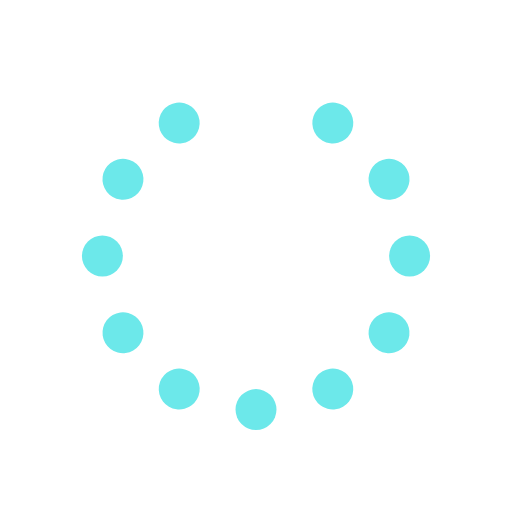
t = 0.00 s
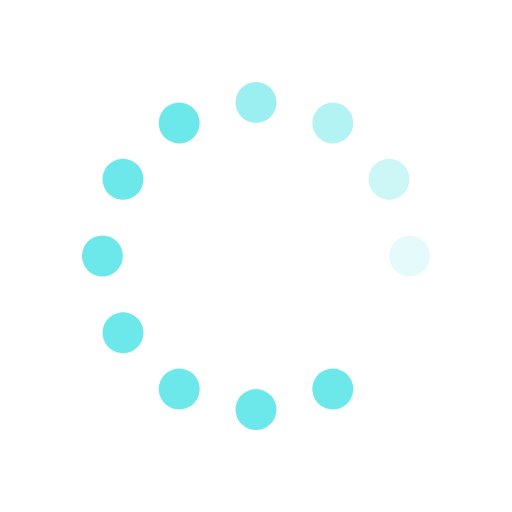
t = 0.67 s
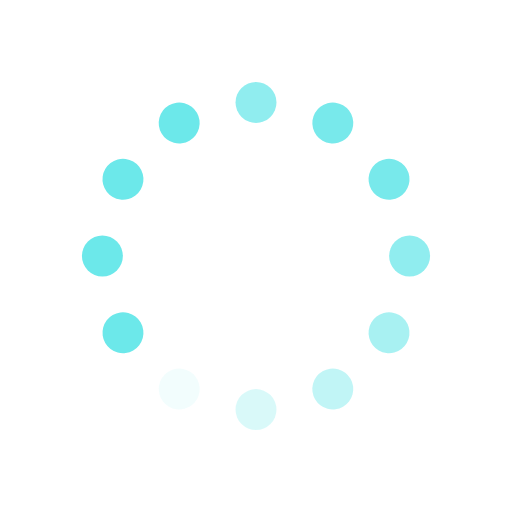
t = 1.25 s
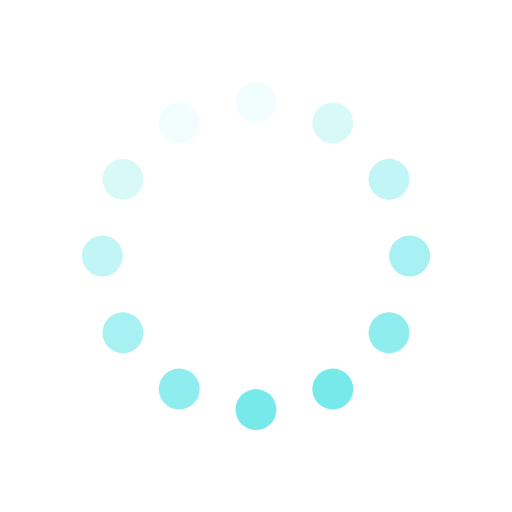
t = 1.92 s
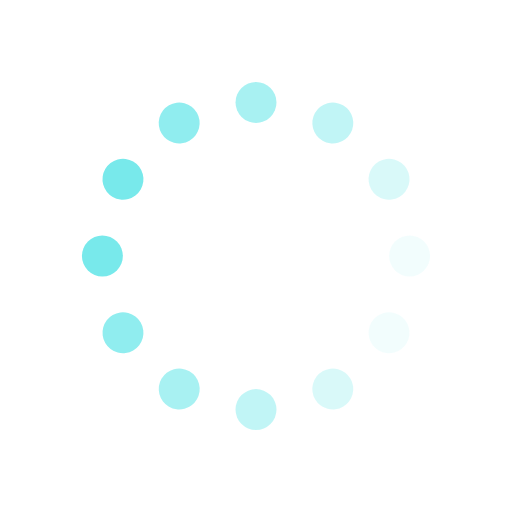
t = 2.58 s
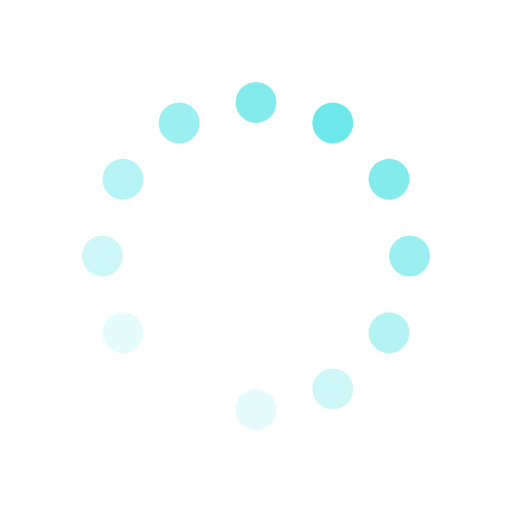
t = 3.17 s

The animated SVG that drew these frames (rendered in a browser with its animation timeline set to each time). Animation: 12 SMIL elements (animate=12); one cycle of 3.83 s, repeats indefinitely.

<svg id="spinnerLoaderRef" xmlns="http://www.w3.org/2000/svg" xmlns:xlink="http://www.w3.org/1999/xlink" viewBox="0 0 100 100" width="100" height="100" overflow="visible" fill="#6ce8ea" stroke="none" class="single-loader"><defs> <circle id="spinner" r="4" cx="50" cy="50" transform="translate(0 -30)"/>    </defs> <use xmlns:xlink="http://www.w3.org/1999/xlink" xlink:href="#spinner" transform="rotate(0 50 50)"><animate attributeName="opacity" values="0;1;0" dur="2s" begin="0s" repeatCount="indefinite"/>    </use><use xmlns:xlink="http://www.w3.org/1999/xlink" xlink:href="#spinner" transform="rotate(30 50 50)"><animate attributeName="opacity" values="0;1;0" dur="2s" begin="0.16666666666666666s" repeatCount="indefinite"/>    </use><use xmlns:xlink="http://www.w3.org/1999/xlink" xlink:href="#spinner" transform="rotate(60 50 50)"><animate attributeName="opacity" values="0;1;0" dur="2s" begin="0.3333333333333333s" repeatCount="indefinite"/>    </use><use xmlns:xlink="http://www.w3.org/1999/xlink" xlink:href="#spinner" transform="rotate(90 50 50)"><animate attributeName="opacity" values="0;1;0" dur="2s" begin="0.5s" repeatCount="indefinite"/>    </use><use xmlns:xlink="http://www.w3.org/1999/xlink" xlink:href="#spinner" transform="rotate(120 50 50)"><animate attributeName="opacity" values="0;1;0" dur="2s" begin="0.6666666666666666s" repeatCount="indefinite"/>    </use><use xmlns:xlink="http://www.w3.org/1999/xlink" xlink:href="#spinner" transform="rotate(150 50 50)"><animate attributeName="opacity" values="0;1;0" dur="2s" begin="0.8333333333333334s" repeatCount="indefinite"/>    </use><use xmlns:xlink="http://www.w3.org/1999/xlink" xlink:href="#spinner" transform="rotate(180 50 50)"><animate attributeName="opacity" values="0;1;0" dur="2s" begin="1s" repeatCount="indefinite"/>    </use><use xmlns:xlink="http://www.w3.org/1999/xlink" xlink:href="#spinner" transform="rotate(210 50 50)"><animate attributeName="opacity" values="0;1;0" dur="2s" begin="1.1666666666666667s" repeatCount="indefinite"/>    </use><use xmlns:xlink="http://www.w3.org/1999/xlink" xlink:href="#spinner" transform="rotate(240 50 50)"><animate attributeName="opacity" values="0;1;0" dur="2s" begin="1.3333333333333333s" repeatCount="indefinite"/>    </use><use xmlns:xlink="http://www.w3.org/1999/xlink" xlink:href="#spinner" transform="rotate(270 50 50)"><animate attributeName="opacity" values="0;1;0" dur="2s" begin="1.5s" repeatCount="indefinite"/>    </use><use xmlns:xlink="http://www.w3.org/1999/xlink" xlink:href="#spinner" transform="rotate(300 50 50)"><animate attributeName="opacity" values="0;1;0" dur="2s" begin="1.6666666666666667s" repeatCount="indefinite"/>    </use><use xmlns:xlink="http://www.w3.org/1999/xlink" xlink:href="#spinner" transform="rotate(330 50 50)"><animate attributeName="opacity" values="0;1;0" dur="2s" begin="1.8333333333333333s" repeatCount="indefinite"/>    </use> </svg>
